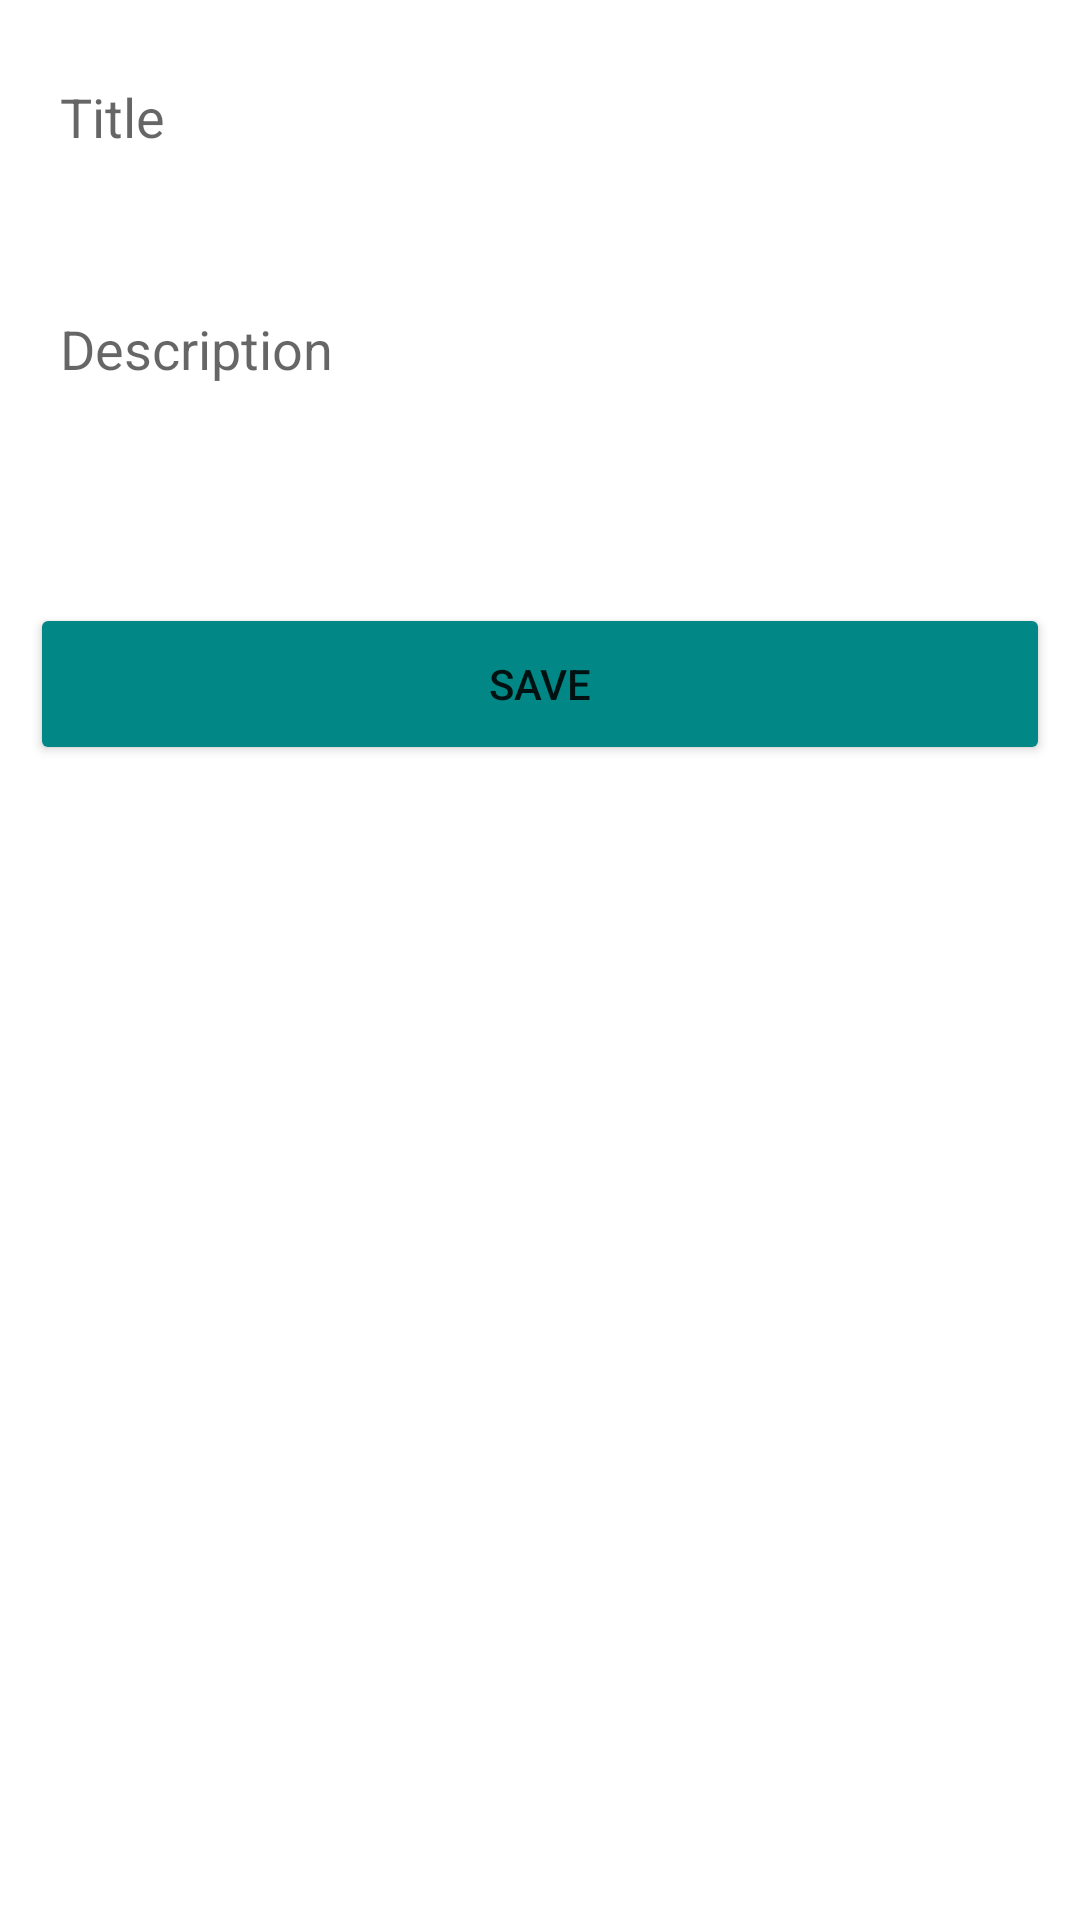

Reconstruct the res/layout file that produces this screen, plus the resources it refers to.
<!-- AndroidManifest.xml: application theme Theme.LanmarkRemark -->
<!-- res/layout/fragment_marker_new_sheet.xml -->
<?xml version="1.0" encoding="utf-8"?>
<androidx.core.widget.NestedScrollView xmlns:android="http://schemas.android.com/apk/res/android"
    xmlns:tools="http://schemas.android.com/tools"
    android:id="@+id/bottomSheet"
    android:layout_width="match_parent"
    android:layout_height="wrap_content"
    android:layout_gravity="bottom"
    tools:context=".ui.bottomsheet.markernew.MarkerNewSheetFragment">

    <LinearLayout
        android:layout_width="match_parent"
        android:layout_height="wrap_content"
        android:orientation="vertical"
        android:padding="10dp"
        tools:ignore="UselessParent">

        <ProgressBar
            android:id="@+id/progessBar"
            style="@style/Widget.AppCompat.ProgressBar.Horizontal"
            android:layout_width="match_parent"
            android:layout_height="2dp"
            android:layout_gravity="center"
            android:layout_marginTop="5dp"
            android:indeterminateTint="@color/blue"
            android:scaleX="8"
            android:scaleY="4"
            android:visibility="gone" />


        <EditText
            android:id="@+id/edtMarkerTitle"
            android:layout_width="match_parent"
            android:layout_height="48dp"
            android:layout_gravity="center"
            android:layout_marginTop="5dp"
            android:layout_marginBottom="10dp"
            android:autofillHints=""
            android:background="@drawable/round_edit_text"
            android:backgroundTint="@color/light_grey"
            android:hint="@string/title_sheet_marker"
            android:inputType="text"
            android:padding="10dp" />

        <EditText
            android:id="@+id/edtMarkerDesc"
            android:layout_width="match_parent"
            android:layout_height="wrap_content"
            android:layout_gravity="center"
            android:layout_marginBottom="10dp"
            android:autofillHints=""
            android:background="@drawable/round_edit_text"
            android:backgroundTint="@color/light_grey"
            android:hint="@string/desc_sheet_marker"
            android:inputType="textMultiLine"
            android:lines="3"
            android:padding="10dp" />

        <TextView
            android:id="@+id/txtGeoPoint"
            android:layout_width="wrap_content"
            android:layout_height="wrap_content"
            android:layout_gravity="center"
            android:layout_marginBottom="10dp"
            android:textSize="16sp"
            android:textStyle="bold"
            />

        <Button
            android:id="@+id/btnSaveMarker"
            android:layout_width="match_parent"
            android:layout_height="54dp"
            android:layout_gravity="center"
            android:backgroundTint="@color/teal_700"
            android:text="@string/btn_save" />

    </LinearLayout>

</androidx.core.widget.NestedScrollView>
<!-- resources referenced by this layout -->
<resources>
  <color name="blue">#2196F3</color>
  <color name="light_grey">#EAEAEA</color>
  <color name="teal_700">#FF018786</color>
  <string name="btn_save">Save</string>
  <string name="desc_sheet_marker">Description</string>
  <string name="title_sheet_marker">Title</string>
  <style name="Theme.LanmarkRemark" parent="Theme.MaterialComponents.DayNight.NoActionBar">
          
  
          <item name="colorPrimary">@color/purple_500</item>
          <item name="colorPrimaryVariant">@color/purple_700</item>
          <item name="colorOnPrimary">@color/white</item>
          
          <item name="colorSecondary">@color/teal_200</item>
          <item name="colorSecondaryVariant">@color/teal_700</item>
          <item name="colorOnSecondary">@color/black</item>
          
          <item name="android:statusBarColor">
              ?attr/colorPrimaryVariant
          </item>
          
      </style>
  <color name="purple_500">#FF6200EE</color>
  <color name="purple_700">#FF3700B3</color>
  <color name="white">#FFFFFFFF</color>
  <color name="teal_200">#FF03DAC5</color>
  <color name="black">#FF000000</color>
</resources>
